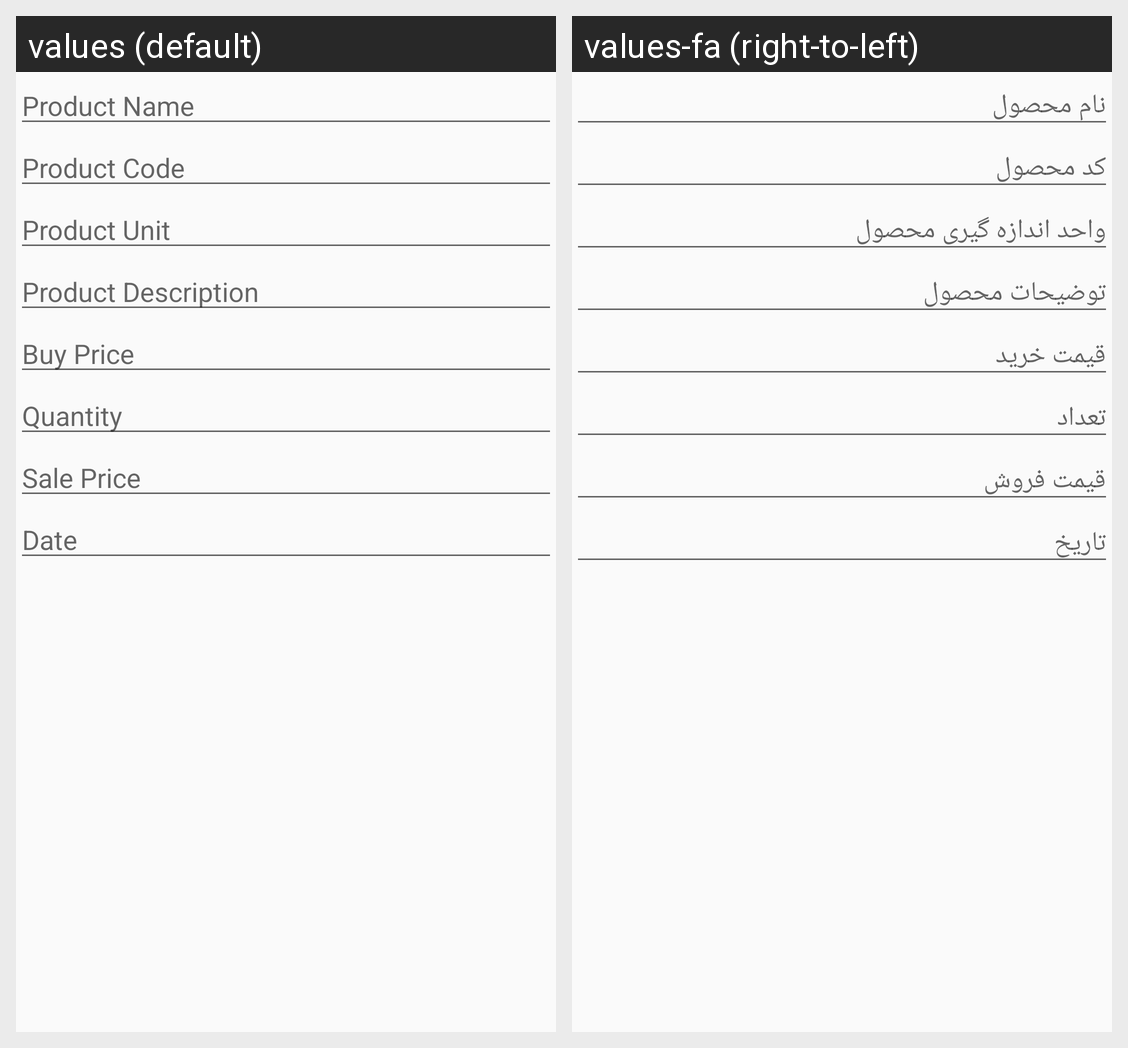

The Android screen above is rendered under two locales of the same app. Produce the string resources it draws, with the default and per-locale values.
Android screen res/layout/fragment_sale_insert.xml rendered under 2 locales, left to right: values (default), values-fa (right-to-left). Device: Nexus 5 (rendered at 1080×1920; each locale shown at half size, 540×960, under a caption strip naming it); theme AppTheme.
Strings drawn on this screen, with the default value and each locale's value (text and hints the layout hard-codes, and strings that could not be matched under every locale, appear in the picture but are not listed):

hint_product_name
  values: Product Name
  values-fa: نام محصول

hint_product_code
  values: Product Code
  values-fa: کد محصول

hint_product_unit
  values: Product Unit
  values-fa: واحد اندازه گیری محصول

hint_product_description
  values: Product Description
  values-fa: توضیحات محصول

hint_buy_price
  values: Buy Price
  values-fa: قیمت خرید

hint_quantity
  values: Quantity
  values-fa: تعداد

hint_sale_price
  values: Sale Price
  values-fa: قیمت فروش

hint_date
  values: Date
  values-fa: تاریخ
